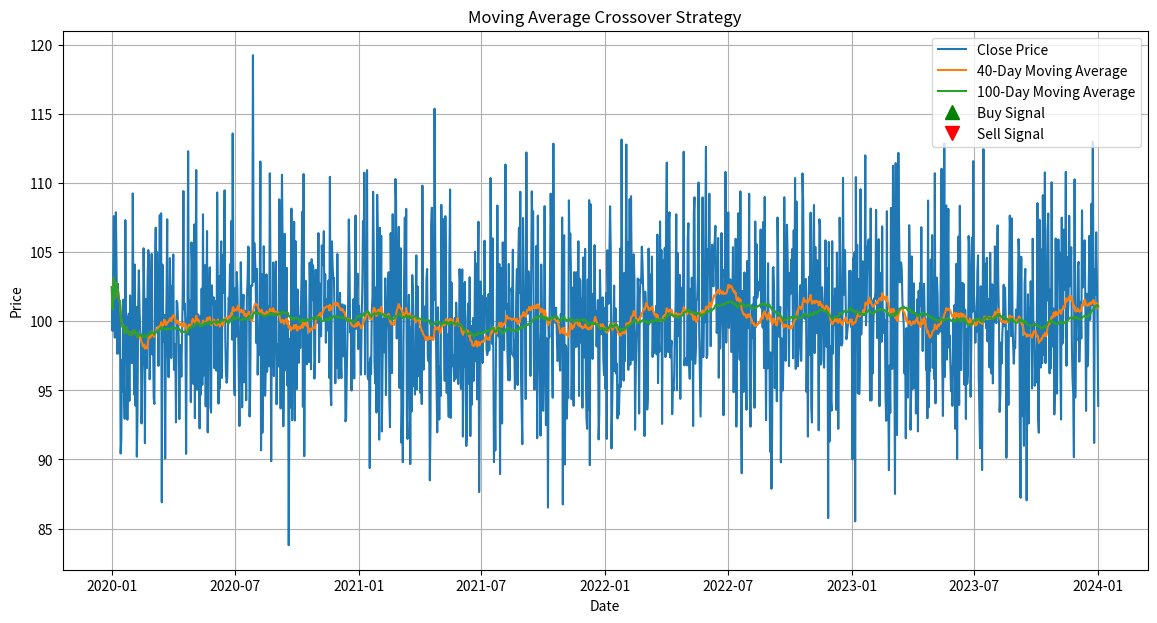

Generate this figure with matplotlib:
import pandas as pd
import numpy as np
import matplotlib.pyplot as plt

# Define a function to generate signals based on moving average crossover
def generate_signals(data, short_window=40, long_window=100):
    signals = pd.DataFrame(index=data.index)
    signals['signal'] = 0.0
    
    # Create short-term simple moving average
    signals['short_mavg'] = data['Close'].rolling(window=short_window, min_periods=1, center=False).mean()
    
    # Create long-term simple moving average
    signals['long_mavg'] = data['Close'].rolling(window=long_window, min_periods=1, center=False).mean()
    
    # Generate signals
    signals['signal'][short_window:] = np.where(
        signals['short_mavg'][short_window:] > signals['long_mavg'][short_window:], 1.0, 0.0)
    
    # Generate trading orders
    signals['positions'] = signals['signal'].diff()
    
    return signals

# Load historical price data (replace this with your own data)
# For the sake of demonstration, let's use some random price data
np.random.seed(42)
dates = pd.date_range(start='2020-01-01', end='2024-01-01')
prices = np.random.normal(loc=100, scale=5, size=len(dates))
data = pd.DataFrame({'Close': prices}, index=dates)

# Generate trading signals
signals = generate_signals(data)

# Plotting the closing price and moving averages
plt.figure(figsize=(14, 7))
plt.plot(data['Close'], label='Close Price')
plt.plot(signals['short_mavg'], label='40-Day Moving Average')
plt.plot(signals['long_mavg'], label='100-Day Moving Average')

# Plot buy signals
plt.plot(signals.loc[signals.positions == 1.0].index, 
         signals.short_mavg[signals.positions == 1.0],
         '^', markersize=10, color='g', lw=0, label='Buy Signal')

# Plot sell signals
plt.plot(signals.loc[signals.positions == -1.0].index, 
         signals.short_mavg[signals.positions == -1.0],
         'v', markersize=10, color='r', lw=0, label='Sell Signal')

plt.title('Moving Average Crossover Strategy')
plt.xlabel('Date')
plt.ylabel('Price')
plt.legend()
plt.grid()
plt.show()


